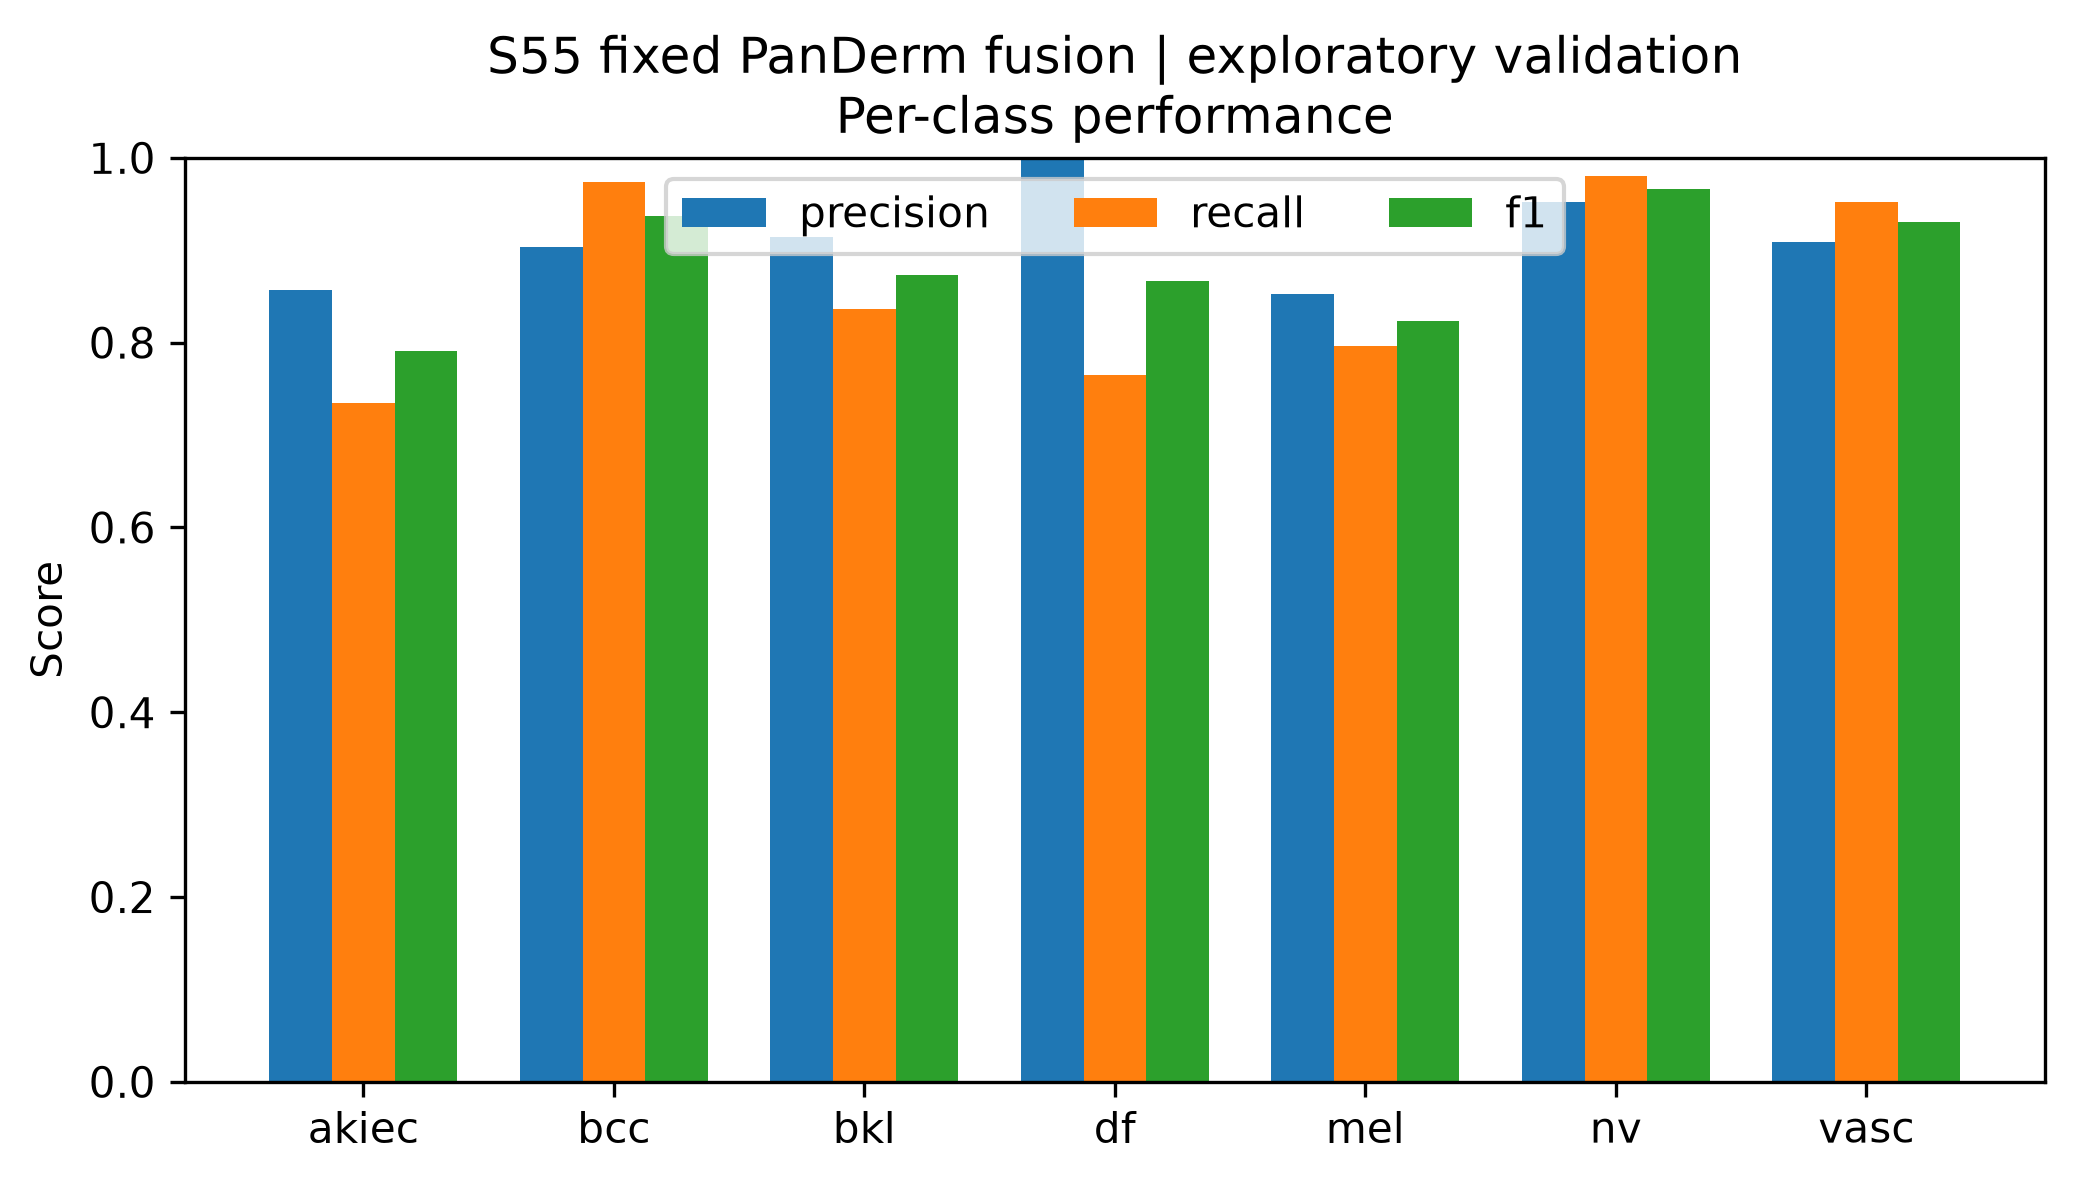

The table this chart was drawn from, first rows:
class, precision, recall, f1, support
akiec, 0.8571, 0.7347, 0.7912, 49
bcc, 0.9036, 0.974, 0.9375, 77
bkl, 0.9139, 0.8364, 0.8734, 165
df, 1.0, 0.7647, 0.8667, 17
mel, 0.8526, 0.7964, 0.8235, 167
nv, 0.9527, 0.9801, 0.9662, 1007
vasc, 0.9091, 0.9524, 0.9302, 21
